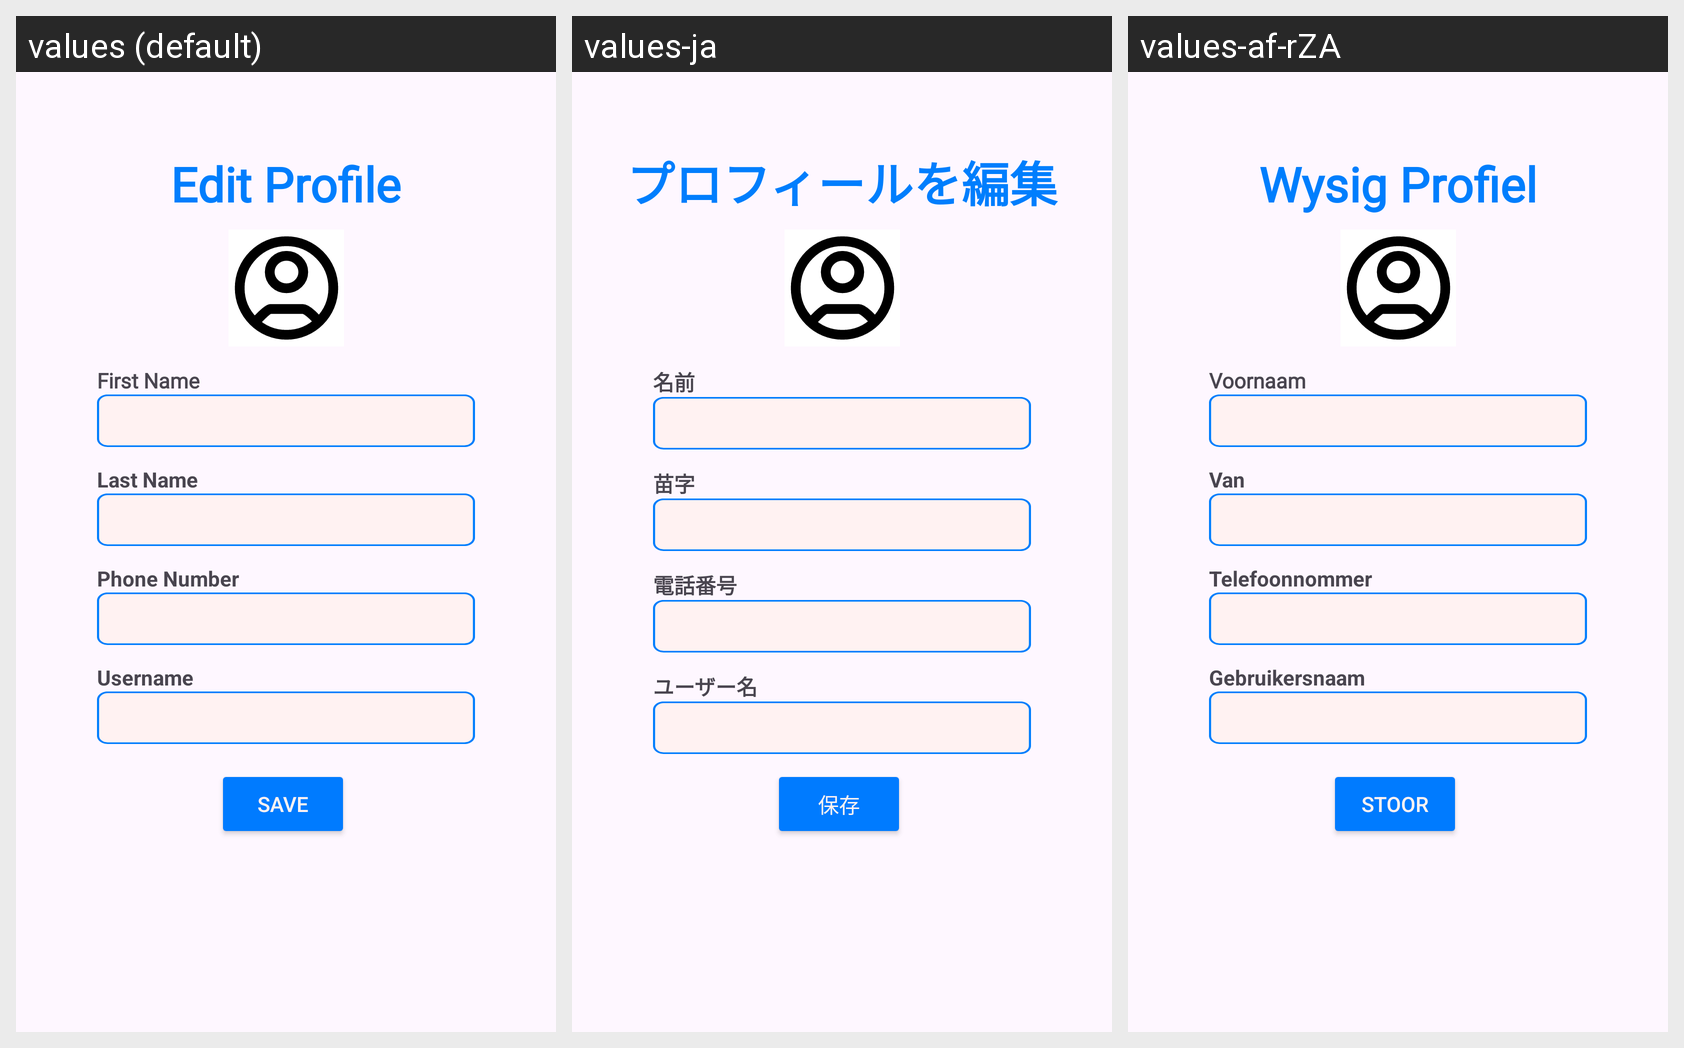

The same Android screen rendered under several of its app's locales, left to right. List the strings drawn on it with the default value and each locale's translation.
Android screen res/layout/fragment_edit_profile_page.xml rendered under 3 locales, left to right: values (default), values-ja, values-af-rZA. Device: Nexus 5 (rendered at 1080×1920; each locale shown at half size, 540×960, under a caption strip naming it); theme Theme.HuddleUpFrontend.
Strings drawn on this screen, with the default value and each locale's value (text and hints the layout hard-codes, and strings that could not be matched under every locale, appear in the picture but are not listed):

edit_profile_title
  values: Edit Profile
  values-ja: プロフィールを編集
  values-af-rZA: Wysig Profiel

first_name_title
  values: First Name
  values-ja: 名前
  values-af-rZA: Voornaam

last_name_title
  values: Last Name
  values-ja: 苗字
  values-af-rZA: Van

phonenumber_title
  values: Phone Number
  values-ja: 電話番号
  values-af-rZA: Telefoonnommer

username_title
  values: Username
  values-ja: ユーザー名
  values-af-rZA: Gebruikersnaam

save_button
  values: Save
  values-ja: 保存
  values-af-rZA: Stoor
